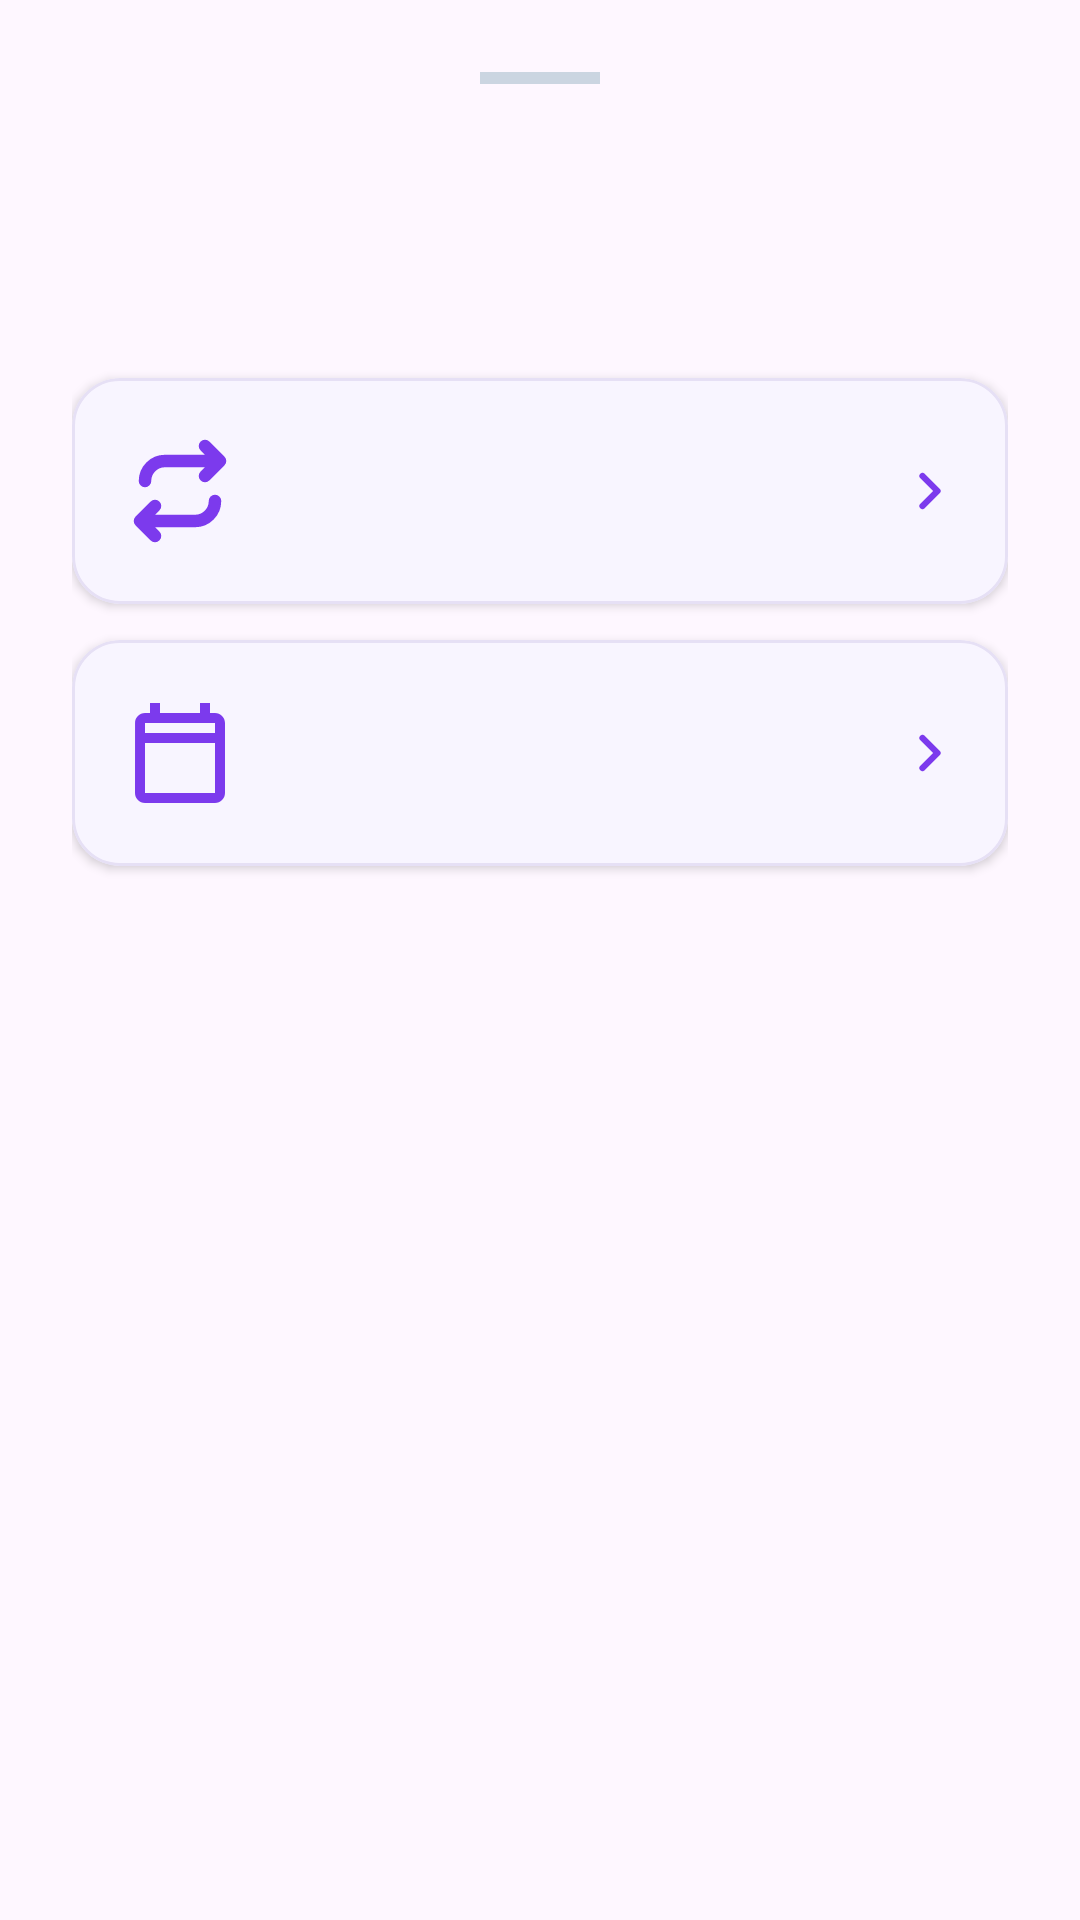

This screen was rendered from an Android layout file. Write that file and the resources it references.
<!-- AndroidManifest.xml: application theme Theme.GestaoHorariosEnfermagemMobile -->
<!-- res/layout/bottom_sheet_swap_intent.xml -->
<?xml version="1.0" encoding="utf-8"?>
<LinearLayout xmlns:android="http://schemas.android.com/apk/res/android"
    xmlns:app="http://schemas.android.com/apk/res-auto"
    android:layout_width="match_parent"
    android:layout_height="wrap_content"
    android:orientation="vertical"
    android:padding="24dp">

    
    <View
        android:layout_width="40dp"
        android:layout_height="4dp"
        android:layout_gravity="center_horizontal"
        android:layout_marginBottom="20dp"
        android:background="#CBD5E1"
        android:backgroundTint="#CBD5E1" />

    <TextView
        android:id="@+id/tv_bs_title"
        android:layout_width="match_parent"
        android:layout_height="wrap_content"
        android:textSize="20sp"
        android:textStyle="bold"
        android:textColor="#1E293B"
        android:layout_marginBottom="8dp" />

    <TextView
        android:id="@+id/tv_bs_shift_info"
        android:layout_width="match_parent"
        android:layout_height="wrap_content"
        android:textSize="14sp"
        android:textColor="#64748B"
        android:layout_marginBottom="24dp" />

    
    <com.google.android.material.card.MaterialCardView
        android:id="@+id/card_shift_for_shift"
        android:layout_width="match_parent"
        android:layout_height="wrap_content"
        android:layout_marginBottom="12dp"
        android:clickable="true"
        android:focusable="true"
        app:cardCornerRadius="16dp"
        app:cardElevation="2dp"
        app:cardBackgroundColor="#F8F5FF"
        app:strokeColor="#E6E0F5"
        app:strokeWidth="1dp"
        app:rippleColor="#1A7C3AED">

        <LinearLayout
            android:layout_width="match_parent"
            android:layout_height="wrap_content"
            android:orientation="horizontal"
            android:gravity="center_vertical"
            android:padding="16dp">

            <ImageView
                android:layout_width="40dp"
                android:layout_height="40dp"
                android:src="@drawable/ic_shift_swaps"
                app:tint="#7C3AED"
                android:layout_marginEnd="16dp" />

            <LinearLayout
                android:layout_width="0dp"
                android:layout_weight="1"
                android:layout_height="wrap_content"
                android:orientation="vertical">

                <TextView
                    android:id="@+id/tv_shift_for_shift_title"
                    android:layout_width="wrap_content"
                    android:layout_height="wrap_content"
                    android:textSize="16sp"
                    android:textStyle="bold"
                    android:textColor="#2D2054" />

                <TextView
                    android:id="@+id/tv_shift_for_shift_desc"
                    android:layout_width="wrap_content"
                    android:layout_height="wrap_content"
                    android:textSize="13sp"
                    android:textColor="#64748B"
                    android:layout_marginTop="4dp" />
            </LinearLayout>

            <ImageView
                android:layout_width="20dp"
                android:layout_height="20dp"
                android:src="@drawable/ic_chevron_left"
                android:rotation="180"
                app:tint="#7C3AED" />
        </LinearLayout>
    </com.google.android.material.card.MaterialCardView>

    
    <com.google.android.material.card.MaterialCardView
        android:id="@+id/card_shift_for_dayoff"
        android:layout_width="match_parent"
        android:layout_height="wrap_content"
        android:layout_marginBottom="32dp"
        android:clickable="true"
        android:focusable="true"
        app:cardCornerRadius="16dp"
        app:cardElevation="2dp"
        app:cardBackgroundColor="#F8F5FF"
        app:strokeColor="#E6E0F5"
        app:strokeWidth="1dp"
        app:rippleColor="#1A7C3AED">

        <LinearLayout
            android:layout_width="match_parent"
            android:layout_height="wrap_content"
            android:orientation="horizontal"
            android:gravity="center_vertical"
            android:padding="16dp">

            <ImageView
                android:layout_width="40dp"
                android:layout_height="40dp"
                android:src="@drawable/ic_calendar_nurse"
                app:tint="#7C3AED"
                android:layout_marginEnd="16dp" />

            <LinearLayout
                android:layout_width="0dp"
                android:layout_weight="1"
                android:layout_height="wrap_content"
                android:orientation="vertical">

                <TextView
                    android:id="@+id/tv_shift_for_dayoff_title"
                    android:layout_width="wrap_content"
                    android:layout_height="wrap_content"
                    android:textSize="16sp"
                    android:textStyle="bold"
                    android:textColor="#2D2054" />

                <TextView
                    android:id="@+id/tv_shift_for_dayoff_desc"
                    android:layout_width="wrap_content"
                    android:layout_height="wrap_content"
                    android:textSize="13sp"
                    android:textColor="#64748B"
                    android:layout_marginTop="4dp" />
            </LinearLayout>

            <ImageView
                android:layout_width="20dp"
                android:layout_height="20dp"
                android:src="@drawable/ic_chevron_left"
                android:rotation="180"
                app:tint="#7C3AED" />
        </LinearLayout>
    </com.google.android.material.card.MaterialCardView>

</LinearLayout>
<!-- resources referenced by this layout -->
<resources>
  <!-- drawable ic_calendar_nurse (drawable) -->
  <?xml version="1.0" encoding="utf-8"?>
  <vector xmlns:android="http://schemas.android.com/apk/res/android"
      android:width="24dp"
      android:height="24dp"
      android:viewportWidth="24"
      android:viewportHeight="24">
      <path
          android:fillColor="#FFFFFF"
          android:pathData="M19,4h-1L18,2h-2v2L8,4L8,2L6,2v2L5,4c-1.11,0 -1.99,0.9 -1.99,2L3,20c0,1.1 0.89,2 2,2h14c1.1,0 2,-0.9 2,-2L21,6c0,-1.1 -0.9,-2 -2,-2zM19,20L5,20L5,10h14v10zM19,8L5,8L5,6h14v2z"/>
  </vector>
  <!-- drawable ic_chevron_left (drawable) -->
  <?xml version="1.0" encoding="utf-8"?>
  <vector xmlns:android="http://schemas.android.com/apk/res/android"
      android:width="24dp"
      android:height="24dp"
      android:viewportWidth="24"
      android:viewportHeight="24">
      <path
          android:strokeColor="@color/text_muted"
          android:strokeWidth="2.5"
          android:strokeLineCap="round"
          android:strokeLineJoin="round"
          android:pathData="M15,18l-6,-6 6,-6" />
  </vector>
  <!-- drawable ic_shift_swaps (drawable) -->
  <?xml version="1.0" encoding="utf-8"?>
  <vector xmlns:android="http://schemas.android.com/apk/res/android"
      android:width="24dp"
      android:height="24dp"
      android:viewportWidth="24"
      android:viewportHeight="24">
      <path
          android:fillColor="#00000000"
          android:strokeColor="#FFFFFF"
          android:strokeWidth="2.5"
          android:strokeLineCap="round"
          android:strokeLineJoin="round"
          android:pathData="M5,10c0,-2.21 1.79,-4 4,-4h11 M17,3l3,3l-3,3 M19,14c0,2.21 -1.79,4 -4,4H4 M7,21l-3,-3l3,-3"/>
  </vector>
  <style name="Theme.GestaoHorariosEnfermagemMobile" parent="Base.Theme.GestaoHorariosEnfermagemMobile" />
  <color name="text_muted">#735E97</color>
  <style name="Base.Theme.GestaoHorariosEnfermagemMobile" parent="Theme.Material3.DayNight.NoActionBar">
          
          
      </style>
</resources>
